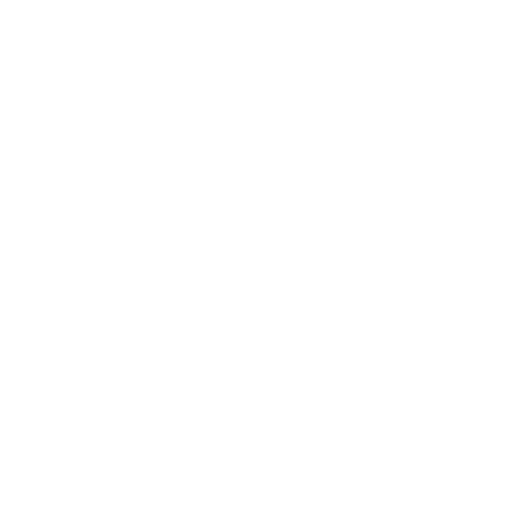
t = 0.00 s
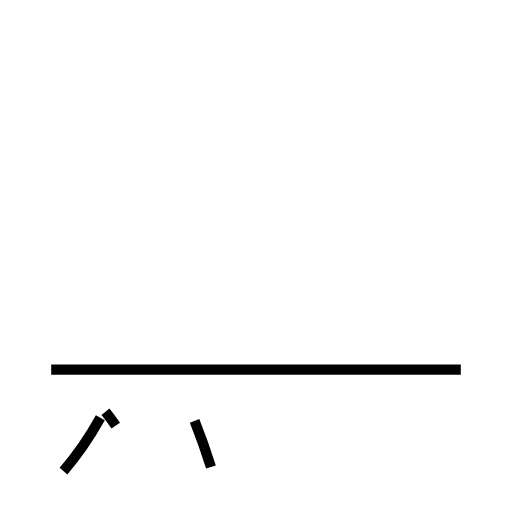
t = 1.58 s
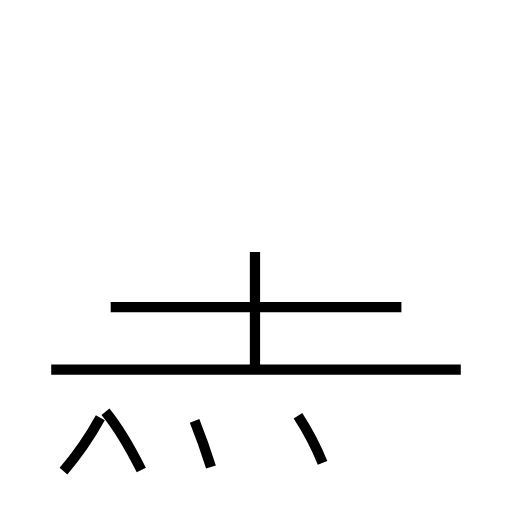
t = 3.09 s
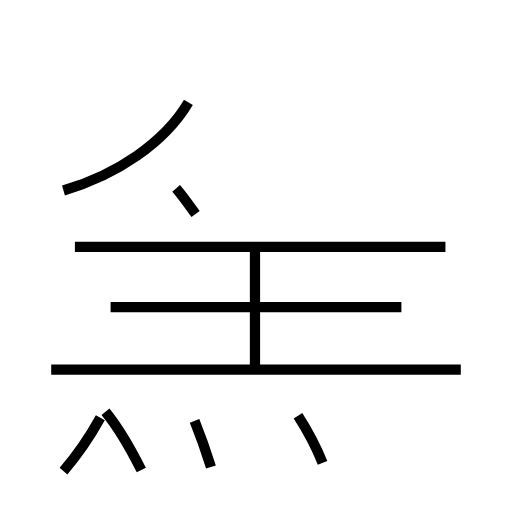
t = 4.73 s
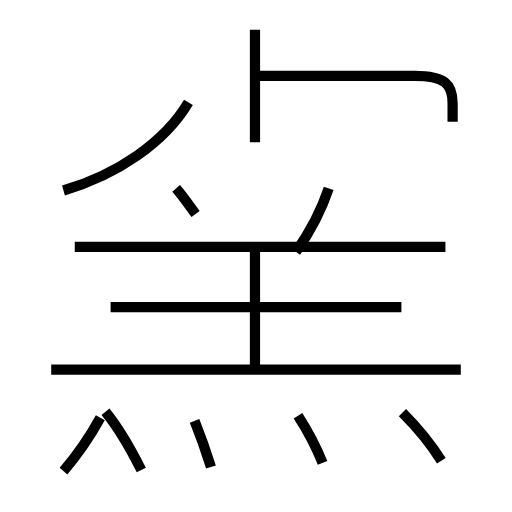
t = 6.14 s
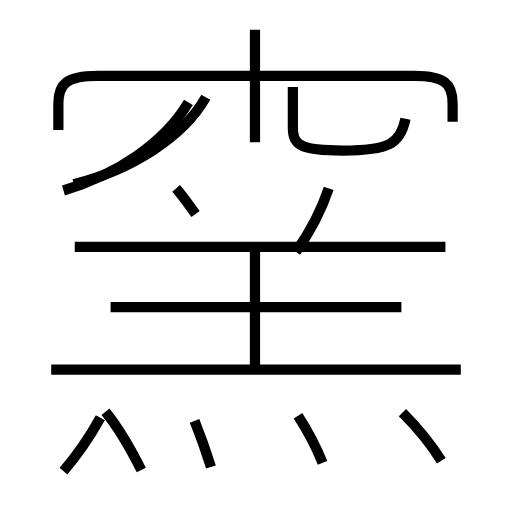
t = 7.84 s

The animated SVG that drew these frames (rendered in a browser with its animation timeline set to each time). Animation: 16 SMIL elements (animate=16); one cycle of 7.84 s.

<?xml version='1.0' encoding='utf-8'?>
<svg viewBox="0.0 -6.0 50.0 50.0" version="1.1" xmlns="http://www.w3.org/2000/svg"><rect x="-1000" y="-1000" width="2000" height="2000" stroke="white" fill="white" /><g style="fill:none;stroke:#000000;stroke-width:1"><path d="M 6.2 2.0 C 7.5 0.5 8.8 -1.4 9.8 -3.2 " transform="translate(0.0 38.0)" stroke-dasharray="6.335079939730991" stroke-dashoffset="6.335079939730991"><animate attributeName="stroke-dashoffset" from="6.335079939730991" to="0" dur="0.19005239819192973s" begin="0s" fill="freeze" /></path><path d="M 20.6 1.6 C 20.1 0.0 19.6 -1.4 19.0 -2.9 " transform="translate(0.0 38.0)" stroke-dasharray="4.7772457832283015" stroke-dashoffset="4.7772457832283015"><animate attributeName="stroke-dashoffset" from="4.7772457832283015" to="0" dur="0.14331737349684903s" begin="0.19005239819192973s" fill="freeze" /></path><path d="M 45.0 -7.9 L 5.0 -7.9 " transform="translate(0.0 38.0)" stroke-dasharray="40.0" stroke-dashoffset="40.0"><animate attributeName="stroke-dashoffset" from="40.0" to="0" dur="1.2s" begin="0.3333697716887788s" fill="freeze" /></path><path d="M 10.3 -3.8 C 11.6 -2.2 12.8 -0.1 13.8 1.9 " transform="translate(0.0 38.0)" stroke-dasharray="6.701385561888139" stroke-dashoffset="6.701385561888139"><animate attributeName="stroke-dashoffset" from="6.701385561888139" to="0" dur="0.20104156685664415s" begin="1.5333697716887786s" fill="freeze" /></path><path d="M 31.5 1.2 C 30.9 -0.3 30.0 -2.0 29.1 -3.4 " transform="translate(0.0 38.0)" stroke-dasharray="5.195660782160013" stroke-dashoffset="5.195660782160013"><animate attributeName="stroke-dashoffset" from="5.195660782160013" to="0" dur="0.15586982346480038s" begin="1.7344113385454227s" fill="freeze" /></path><path d="M 24.9 -7.8 L 24.9 -19.4 " transform="translate(0.0 38.0)" stroke-dasharray="11.599999999999998" stroke-dashoffset="11.599999999999998"><animate attributeName="stroke-dashoffset" from="11.599999999999998" to="0" dur="0.3479999999999999s" begin="1.8902811620102231s" fill="freeze" /></path><path d="M 39.2 -14.0 L 10.8 -14.0 " transform="translate(0.0 38.0)" stroke-dasharray="28.400000000000002" stroke-dashoffset="28.400000000000002"><animate attributeName="stroke-dashoffset" from="28.400000000000002" to="0" dur="0.852s" begin="2.238281162010223s" fill="freeze" /></path><path d="M 6.2 -25.4 C 11.4 -26.9 16.1 -30.1 18.4 -34.0 " transform="translate(0.0 38.0)" stroke-dasharray="15.263518722681486" stroke-dashoffset="15.263518722681486"><animate attributeName="stroke-dashoffset" from="15.263518722681486" to="0" dur="0.45790556168044455s" begin="3.090281162010223s" fill="freeze" /></path><path d="M 19.1 -23.1 C 18.5 -23.9 17.9 -24.8 17.2 -25.6 " transform="translate(0.0 38.0)" stroke-dasharray="3.1411323803041027" stroke-dashoffset="3.1411323803041027"><animate attributeName="stroke-dashoffset" from="3.1411323803041027" to="0" dur="0.09423397140912308s" begin="3.5481867236906677s" fill="freeze" /></path><path d="M 43.5 -19.9 L 7.3 -19.9 " transform="translate(0.0 38.0)" stroke-dasharray="36.2" stroke-dashoffset="36.2"><animate attributeName="stroke-dashoffset" from="36.2" to="0" dur="1.086s" begin="3.6424206950997906s" fill="freeze" /></path><path d="M 28.9 -19.4 C 30.1 -21.1 31.2 -22.9 32.1 -25.6 " transform="translate(0.0 38.0)" stroke-dasharray="7.005192639562373" stroke-dashoffset="7.005192639562373"><animate attributeName="stroke-dashoffset" from="7.005192639562373" to="0" dur="0.21015577918687117s" begin="4.728420695099791s" fill="freeze" /></path><path d="M 43.1 1.0 C 42.1 -0.6 40.6 -2.4 39.3 -3.7 " transform="translate(0.0 38.0)" stroke-dasharray="6.055450417196034" stroke-dashoffset="6.055450417196034"><animate attributeName="stroke-dashoffset" from="6.055450417196034" to="0" dur="0.181663512515881s" begin="4.938576474286662s" fill="freeze" /></path><path d="M 24.9 -30.1 L 24.9 -41.1 " transform="translate(0.0 38.0)" stroke-dasharray="11.0" stroke-dashoffset="11.0"><animate attributeName="stroke-dashoffset" from="11.0" to="0" dur="0.32999999999999996s" begin="5.1202399868025426s" fill="freeze" /></path><path d="M 44.2 -32.1 L 44.2 -33.9 C 44.2 -35.8 43.4 -36.6 40.5 -36.6 L 9.5 -36.6 C 6.5 -36.6 5.7 -35.8 5.7 -33.9 L 5.7 -31.3 " transform="translate(0.0 38.0)" stroke-dasharray="46.169870729352525" stroke-dashoffset="46.169870729352525"><animate attributeName="stroke-dashoffset" from="46.169870729352525" to="0" dur="1.3850961218805757s" begin="5.450239986802543s" fill="freeze" /></path><path d="M 39.6 -32.4 C 39.1 -29.9 37.9 -29.3 33.5 -29.3 C 29.3 -29.3 28.6 -29.8 28.6 -31.6 L 28.6 -35.5 " transform="translate(0.0 38.0)" stroke-dasharray="17.796674098067662" stroke-dashoffset="17.796674098067662"><animate attributeName="stroke-dashoffset" from="17.796674098067662" to="0" dur="0.5339002229420299s" begin="6.835336108683118s" fill="freeze" /></path><path d="M 20.1 -34.5 C 17.9 -30.6 12.8 -27.4 7.2 -26.0" transform="translate(0.0 38.0)" stroke-dasharray="15.839649321921637" stroke-dashoffset="15.839649321921637"><animate attributeName="stroke-dashoffset" from="15.839649321921637" to="0" dur="0.4751894796576491s" begin="7.369236331625149s" fill="freeze" /></path></g></svg>
